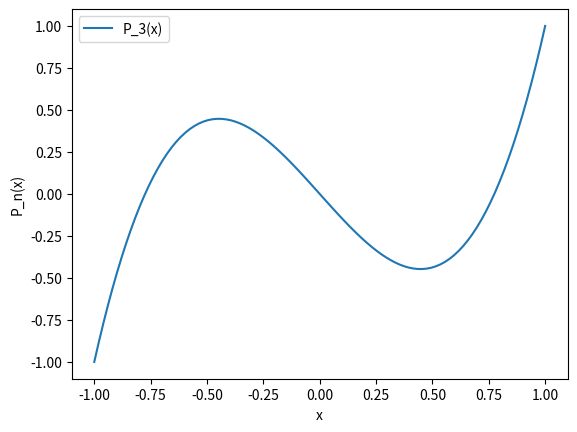

The script that saved this image:
import numpy as np
import matplotlib.pyplot as plt

# Define the degree of the polynomial
n = 3

# Create an array of x values between -1 and 1
x = np.linspace(-1,1,100)

# Evaluate the Legendre polynomial at the x values
legendre_poly = np.polynomial.legendre.legval(x, np.eye(n+1)[n])

# Plot the polynomial
plt.plot(x, legendre_poly, label='P_%d(x)' % n)
plt.xlabel('x')
plt.ylabel('P_n(x)')
plt.legend()
plt.show()
